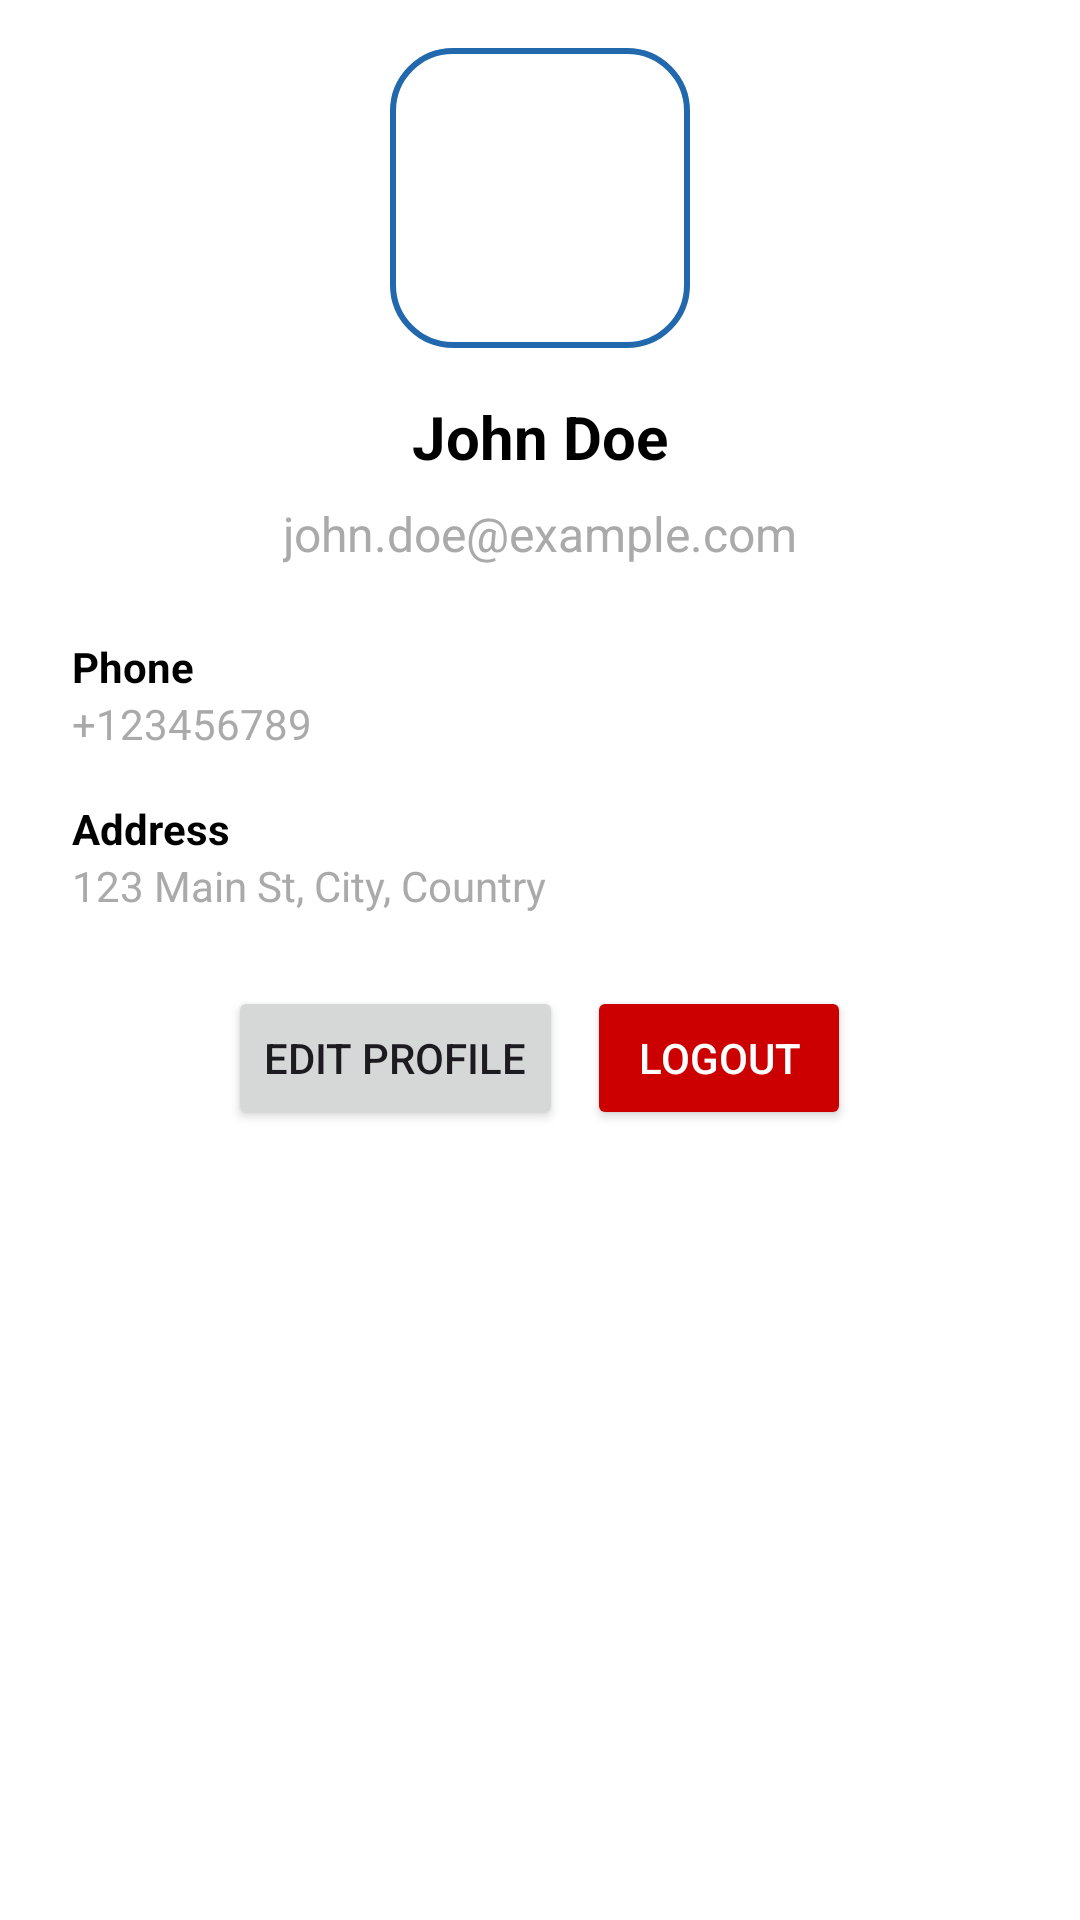

The Android layout XML behind this screen, and the referenced resources:
<!-- AndroidManifest.xml: application theme Theme.ICUTimetableApp -->
<!-- res/layout/activity_user_profile.xml -->
<?xml version="1.0" encoding="utf-8"?>
<ScrollView xmlns:android="http://schemas.android.com/apk/res/android"
    android:layout_width="match_parent"
    android:layout_height="match_parent"
    android:padding="16dp"
    android:background="@android:color/white">

    <LinearLayout
        android:layout_width="match_parent"
        android:layout_height="wrap_content"
        android:orientation="vertical"
        android:gravity="center_horizontal">

        
        <ImageView
            android:id="@+id/profileImage"
            android:layout_width="100dp"
            android:layout_height="100dp"
            android:layout_marginBottom="16dp"
            android:src="@drawable/ic_launcher_foreground"
            android:contentDescription="Profile Picture"
            android:scaleType="centerCrop"
            android:background="@drawable/edittext_border" />

        
        <TextView
            android:id="@+id/userName"
            android:layout_width="wrap_content"
            android:layout_height="wrap_content"
            android:layout_marginBottom="8dp"
            android:text="John Doe"
            android:textSize="20sp"
            android:textColor="@android:color/black"
            android:textStyle="bold" />

        
        <TextView
            android:id="@+id/userEmail"
            android:layout_width="wrap_content"
            android:layout_height="wrap_content"
            android:layout_marginBottom="16dp"
            android:text="john.doe@example.com"
            android:textSize="16sp"
            android:textColor="@android:color/darker_gray" />

        
        <LinearLayout
            android:layout_width="match_parent"
            android:layout_height="wrap_content"
            android:orientation="vertical"
            android:padding="8dp">

            <TextView
                android:id="@+id/phoneLabel"
                android:layout_width="match_parent"
                android:layout_height="wrap_content"
                android:text="Phone"
                android:textStyle="bold"
                android:textSize="14sp"
                android:textColor="@android:color/black" />

            <TextView
                android:id="@+id/phoneNumber"
                android:layout_width="match_parent"
                android:layout_height="wrap_content"
                android:text="+123456789"
                android:textSize="14sp"
                android:layout_marginBottom="16dp"
                android:textColor="@android:color/darker_gray" />

            <TextView
                android:id="@+id/addressLabel"
                android:layout_width="match_parent"
                android:layout_height="wrap_content"
                android:text="Address"
                android:textStyle="bold"
                android:textSize="14sp"
                android:textColor="@android:color/black" />

            <TextView
                android:id="@+id/userAddress"
                android:layout_width="match_parent"
                android:layout_height="wrap_content"
                android:text="123 Main St, City, Country"
                android:textSize="14sp"
                android:textColor="@android:color/darker_gray" />
        </LinearLayout>

        
        <LinearLayout
            android:layout_width="match_parent"
            android:layout_height="wrap_content"
            android:orientation="horizontal"
            android:gravity="center"
            android:layout_marginTop="16dp">

            <Button
                android:id="@+id/editProfileButton"
                android:layout_width="wrap_content"
                android:layout_height="wrap_content"
                android:layout_marginEnd="8dp"
                android:text="Edit Profile" />

            <Button
                android:id="@+id/logoutButton"
                android:layout_width="wrap_content"
                android:layout_height="wrap_content"
                android:backgroundTint="@android:color/holo_red_dark"
                android:textColor="@android:color/white"
                android:text="Logout" />
        </LinearLayout>
    </LinearLayout>
</ScrollView>
<!-- resources referenced by this layout -->
<resources>
  <!-- drawable edittext_border (drawable) -->
  <?xml version="1.0" encoding="utf-8"?>
  <shape xmlns:android="http://schemas.android.com/apk/res/android"
      android:shape="rectangle">
  
      <stroke
          android:color="@color/blue"
          android:width="2dp" />
  
      <corners
          android:radius="20dp"/>
  
  </shape>
  <!-- drawable ic_launcher_foreground: png bitmap (mipmap-hdpi, 5216 bytes) -->
  <style name="Theme.ICUTimetableApp" parent="Base.Theme.ICUTimetableApp" />
  <color name="blue">#2169ac</color>
  <style name="Base.Theme.ICUTimetableApp" parent="Theme.Material3.DayNight.NoActionBar">
          
          <item name="colorPrimary">@color/blue</item>
          <item name="colorPrimaryVariant">@color/blue</item>
          <item name="android:statusBarColor">@color/blue</item>
      </style>
</resources>
